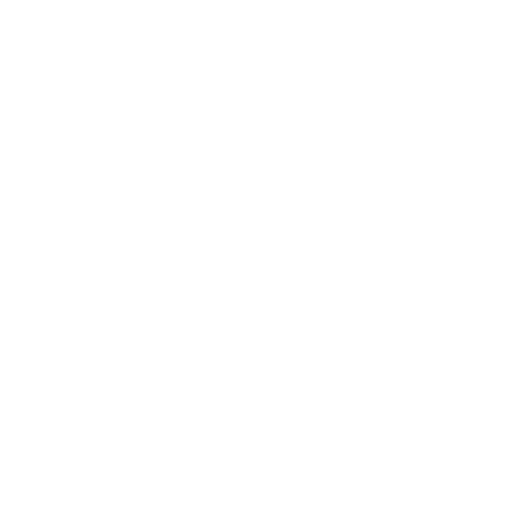
t = 0.00 s
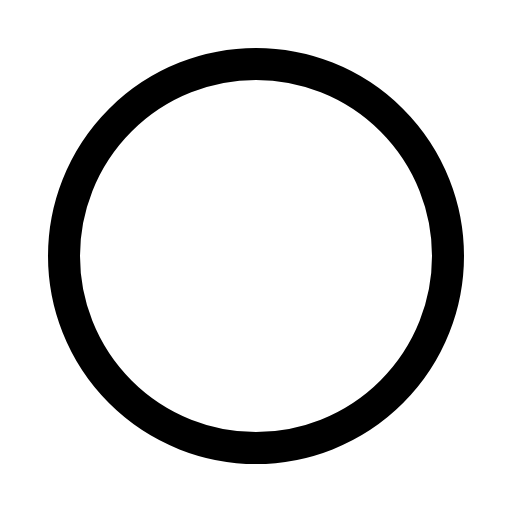
t = 0.38 s
t = 1.13 s: frame unchanged from t = 0.38 s, image omitted
t = 1.50 s: frame unchanged from t = 0.38 s, image omitted
t = 1.88 s: frame unchanged from t = 0.38 s, image omitted
t = 2.63 s: frame unchanged from t = 0.38 s, image omitted

The animated SVG that drew these frames (rendered in a browser with its animation timeline set to each time). Animation: 1 CSS @keyframes rule; one cycle of 3.00 s, repeats indefinitely.

<svg xmlns="http://www.w3.org/2000/svg" viewBox="0 0 256 256">
  <style>
    .draw-line {
      stroke-dasharray: 2000;
      stroke-dashoffset: 0;
    }
    svg:hover .draw-line {
      animation: phosphor-draw-in 3s ease-in-out infinite alternate;
    }
    @keyframes phosphor-draw-in {
      0%   { stroke-dashoffset: 2000; }
      50%  { stroke-dashoffset: 0; }
      100% { stroke-dashoffset: 0; }
    }
  </style><rect width="256" height="256" fill="none"/><circle cx="128" cy="128" r="96" fill="none" stroke="currentColor" stroke-linecap="round" stroke-linejoin="round" stroke-width="16" class="draw-line" pathLength="1" style="animation-delay: 0s"/></svg>
